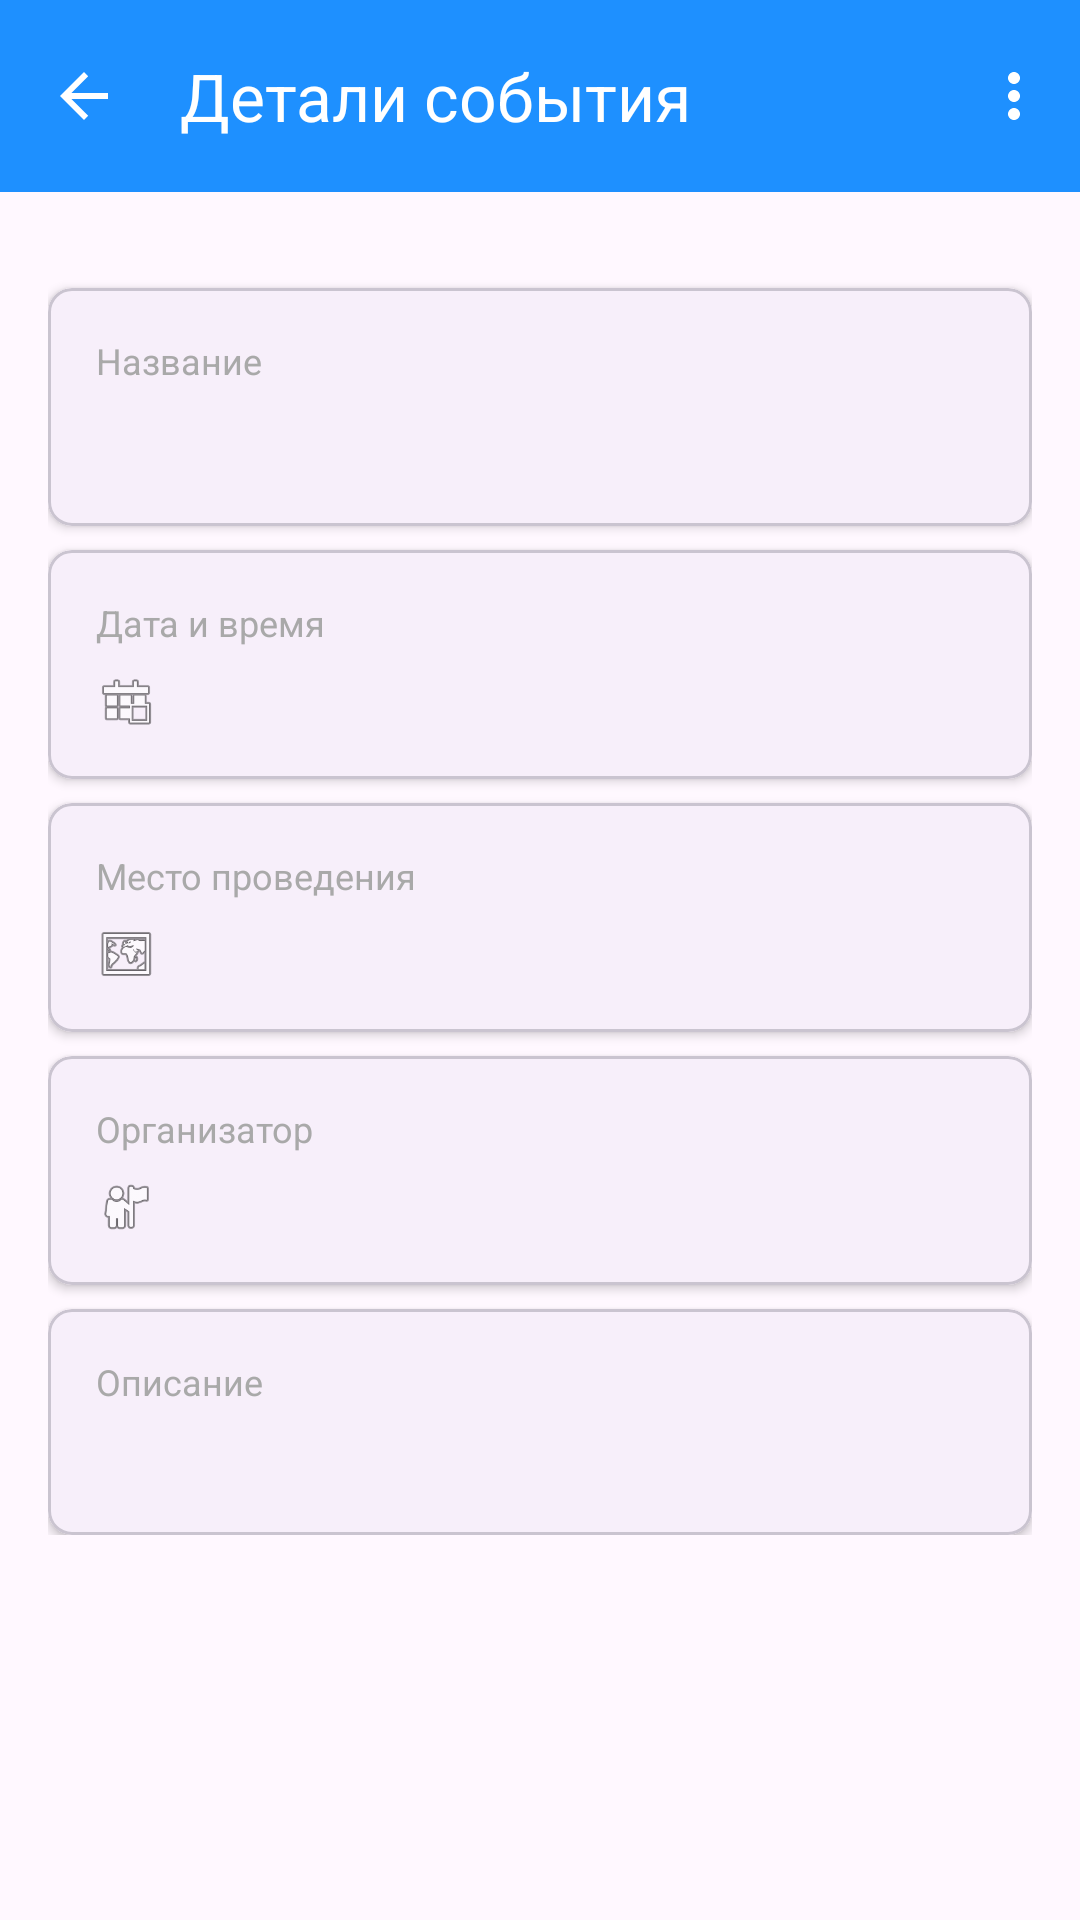

Write the Android layout XML for this screen, with the resource values it uses.
<!-- AndroidManifest.xml: application theme Theme.CalendarTrainingEvents -->
<!-- res/layout/activity_event_detail.xml -->
<?xml version="1.0" encoding="utf-8"?>
<androidx.coordinatorlayout.widget.CoordinatorLayout
    xmlns:android="http://schemas.android.com/apk/res/android"
    xmlns:app="http://schemas.android.com/apk/res-auto"
    xmlns:tools="http://schemas.android.com/tools"
    android:layout_width="match_parent"
    android:layout_height="match_parent"
    android:background="@color/screenBackground"
    tools:context=".EventDetailActivity">

    <com.google.android.material.appbar.AppBarLayout
        android:layout_width="match_parent"
        android:layout_height="wrap_content"
        android:theme="@style/ThemeOverlay.AppCompat.Dark.ActionBar">

        <androidx.appcompat.widget.Toolbar
            android:id="@+id/toolbar"
            android:layout_width="match_parent"
            android:layout_height="?attr/actionBarSize"
            android:background="@color/colorPrimary"
            app:menu="@menu/main_menu"
            app:navigationIcon="?attr/homeAsUpIndicator"
            app:title="Детали события"
            app:titleTextColor="@android:color/white" />

    </com.google.android.material.appbar.AppBarLayout>

    <ScrollView
        android:layout_width="match_parent"
        android:layout_height="match_parent"
        app:layout_behavior="@string/appbar_scrolling_view_behavior">

        <LinearLayout
            android:layout_width="match_parent"
            android:layout_height="wrap_content"
            android:orientation="vertical"
            android:padding="16dp">

            <com.google.android.material.card.MaterialCardView
                android:layout_width="match_parent"
                android:layout_height="wrap_content"
                android:layout_marginTop="16dp"
                app:cardBackgroundColor="@color/cardBackground"
                app:cardCornerRadius="8dp"
                app:cardElevation="2dp">

                <LinearLayout
                    android:layout_width="match_parent"
                    android:layout_height="wrap_content"
                    android:orientation="vertical"
                    android:padding="16dp">

                    <TextView
                        android:layout_width="wrap_content"
                        android:layout_height="wrap_content"
                        android:text="Название"
                        android:textColor="@color/darker_gray"
                        android:textSize="12sp" />

                    <TextView
                        android:id="@+id/tvDetailTitle"
                        android:layout_width="match_parent"
                        android:layout_height="wrap_content"
                        android:layout_marginTop="4dp"
                        android:textColor="@android:color/black"
                        android:textSize="20sp"
                        android:textStyle="bold"
                        tools:text="Событие" />

                </LinearLayout>

            </com.google.android.material.card.MaterialCardView>

            <com.google.android.material.card.MaterialCardView
                android:layout_width="match_parent"
                android:layout_height="wrap_content"
                android:layout_marginTop="8dp"
                app:cardBackgroundColor="@color/cardBackground"
                app:cardCornerRadius="8dp"
                app:cardElevation="2dp">

                <LinearLayout
                    android:layout_width="match_parent"
                    android:layout_height="wrap_content"
                    android:orientation="vertical"
                    android:padding="16dp">

                    <TextView
                        android:layout_width="wrap_content"
                        android:layout_height="wrap_content"
                        android:text="Дата и время"
                        android:textColor="@color/darker_gray"
                        android:textSize="12sp" />

                    <LinearLayout
                        android:layout_width="match_parent"
                        android:layout_height="wrap_content"
                        android:layout_marginTop="8dp"
                        android:orientation="horizontal">

                        <ImageView
                            android:layout_width="20dp"
                            android:layout_height="20dp"
                            android:layout_marginEnd="8dp"
                            android:src="@android:drawable/ic_menu_today" />

                        <TextView
                            android:id="@+id/tvDetailDateTime"
                            android:layout_width="match_parent"
                            android:layout_height="wrap_content"
                            android:textSize="14sp"
                            tools:text="12.05.2026 10:00" />

                    </LinearLayout>

                </LinearLayout>

            </com.google.android.material.card.MaterialCardView>

            <com.google.android.material.card.MaterialCardView
                android:layout_width="match_parent"
                android:layout_height="wrap_content"
                android:layout_marginTop="8dp"
                app:cardBackgroundColor="@color/cardBackground"
                app:cardCornerRadius="8dp"
                app:cardElevation="2dp">

                <LinearLayout
                    android:layout_width="match_parent"
                    android:layout_height="wrap_content"
                    android:orientation="vertical"
                    android:padding="16dp">

                    <TextView
                        android:layout_width="wrap_content"
                        android:layout_height="wrap_content"
                        android:text="Место проведения"
                        android:textColor="@color/darker_gray"
                        android:textSize="12sp" />

                    <LinearLayout
                        android:layout_width="match_parent"
                        android:layout_height="wrap_content"
                        android:layout_marginTop="8dp"
                        android:orientation="horizontal">

                        <ImageView
                            android:layout_width="20dp"
                            android:layout_height="20dp"
                            android:layout_marginEnd="8dp"
                            android:src="@android:drawable/ic_menu_mapmode" />

                        <TextView
                            android:id="@+id/tvDetailLocation"
                            android:layout_width="match_parent"
                            android:layout_height="wrap_content"
                            android:textSize="14sp"
                            tools:text="Аудитория и этаж" />

                    </LinearLayout>

                </LinearLayout>

            </com.google.android.material.card.MaterialCardView>

            <com.google.android.material.card.MaterialCardView
                android:layout_width="match_parent"
                android:layout_height="wrap_content"
                android:layout_marginTop="8dp"
                app:cardBackgroundColor="@color/cardBackground"
                app:cardCornerRadius="8dp"
                app:cardElevation="2dp">

                <LinearLayout
                    android:layout_width="match_parent"
                    android:layout_height="wrap_content"
                    android:orientation="vertical"
                    android:padding="16dp">

                    <TextView
                        android:layout_width="wrap_content"
                        android:layout_height="wrap_content"
                        android:text="Организатор"
                        android:textColor="@color/darker_gray"
                        android:textSize="12sp" />

                    <LinearLayout
                        android:layout_width="match_parent"
                        android:layout_height="wrap_content"
                        android:layout_marginTop="8dp"
                        android:orientation="horizontal">

                        <ImageView
                            android:layout_width="20dp"
                            android:layout_height="20dp"
                            android:layout_marginEnd="8dp"
                            android:src="@android:drawable/ic_menu_myplaces" />

                        <TextView
                            android:id="@+id/tvDetailOrganizer"
                            android:layout_width="match_parent"
                            android:layout_height="wrap_content"
                            android:textSize="14sp"
                            tools:text="ФИО, кафедра" />

                    </LinearLayout>

                </LinearLayout>

            </com.google.android.material.card.MaterialCardView>

            <com.google.android.material.card.MaterialCardView
                android:layout_width="match_parent"
                android:layout_height="wrap_content"
                android:layout_marginTop="8dp"
                app:cardBackgroundColor="@color/cardBackground"
                app:cardCornerRadius="8dp"
                app:cardElevation="2dp">

                <LinearLayout
                    android:layout_width="match_parent"
                    android:layout_height="wrap_content"
                    android:orientation="vertical"
                    android:padding="16dp">

                    <TextView
                        android:layout_width="wrap_content"
                        android:layout_height="wrap_content"
                        android:text="Описание"
                        android:textColor="@color/darker_gray"
                        android:textSize="12sp" />

                    <TextView
                        android:id="@+id/tvDetailDescription"
                        android:layout_width="match_parent"
                        android:layout_height="wrap_content"
                        android:layout_marginTop="8dp"
                        android:textSize="14sp"
                        tools:text="Основная информация" />

                </LinearLayout>

            </com.google.android.material.card.MaterialCardView>

        </LinearLayout>

    </ScrollView>

</androidx.coordinatorlayout.widget.CoordinatorLayout>
<!-- resources referenced by this layout -->
<resources>
  <color name="cardBackground">#F7EFFA</color>
  <color name="colorPrimary">#1E90FF</color>
  <color name="darker_gray">#A9A9A9</color>
  <color name="screenBackground">#FFF8FF</color>
  <style name="Theme.CalendarTrainingEvents" parent="Base.Theme.CalendarTrainingEvents" />
  <style name="Base.Theme.CalendarTrainingEvents" parent="Theme.Material3.DayNight.NoActionBar">
          
          
      </style>
</resources>
